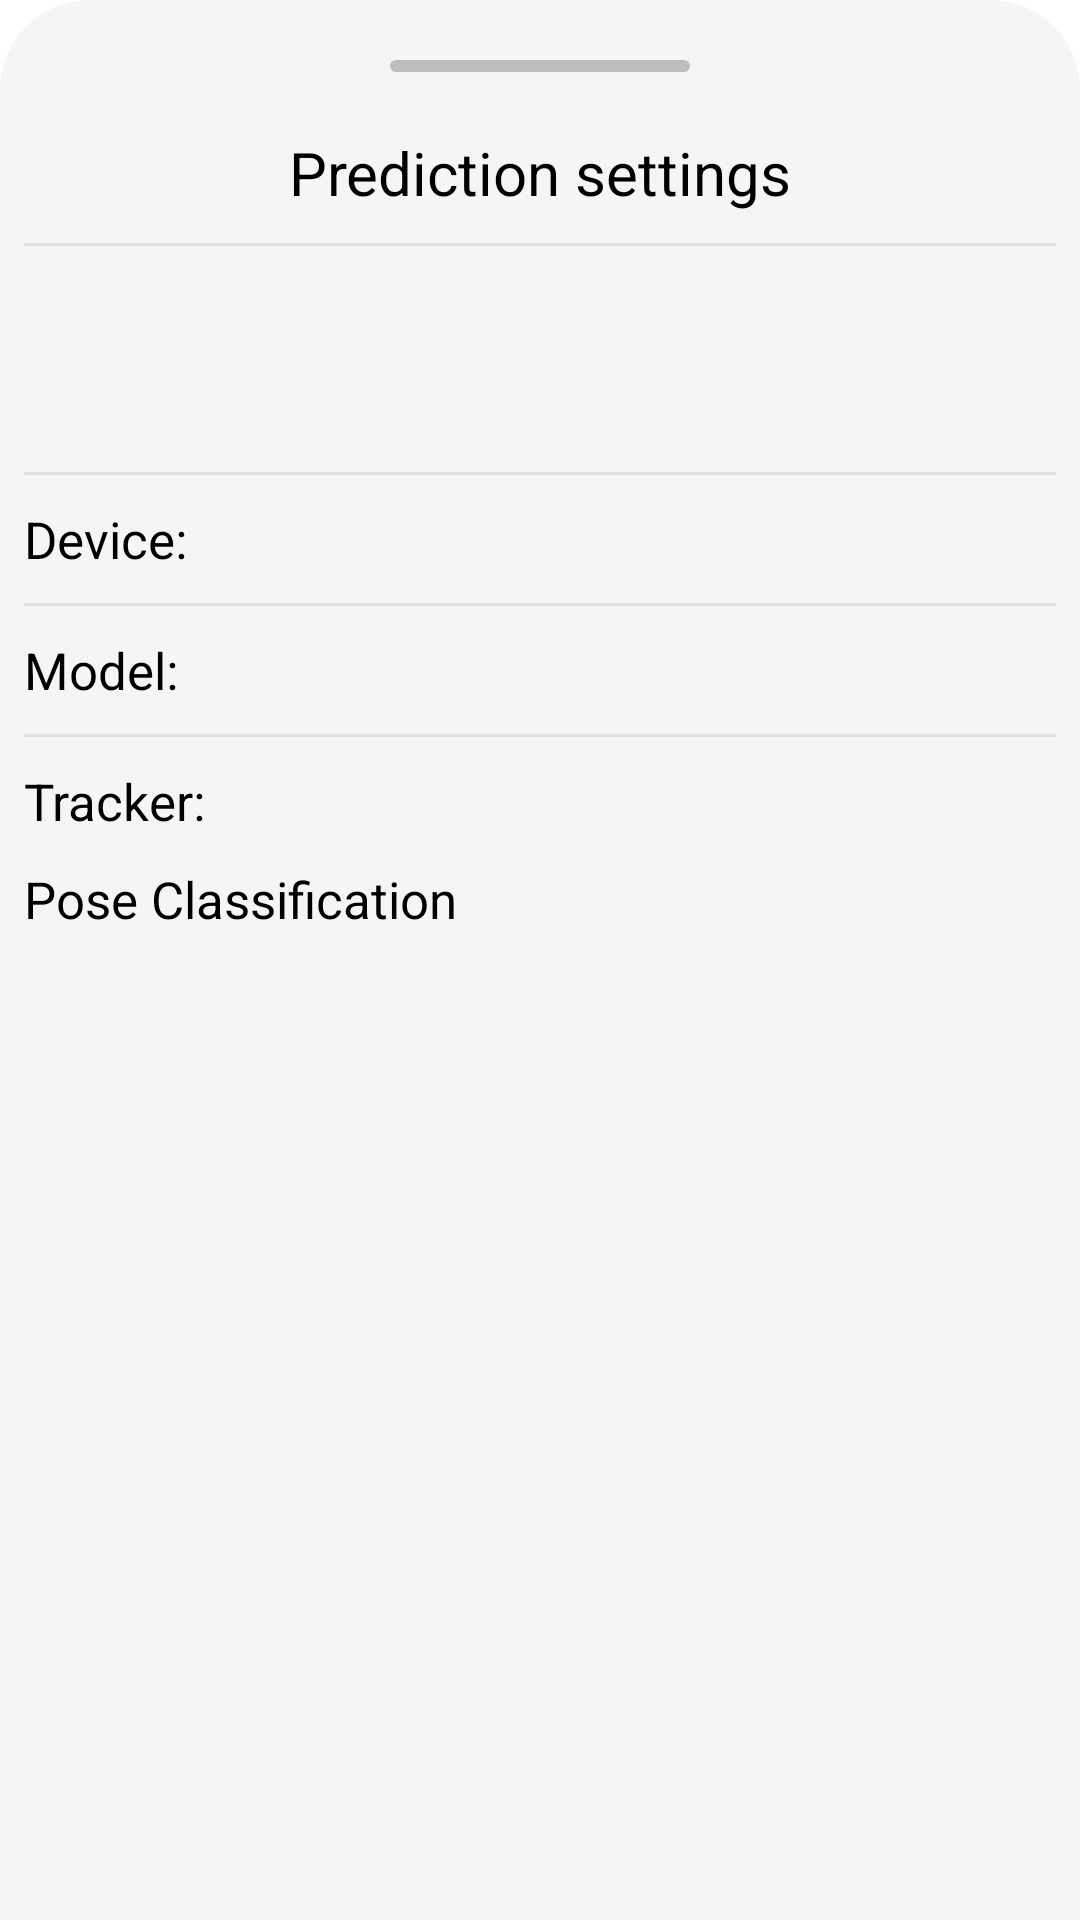

Here is an Android app screen rendered from its layout file. Give the layout XML and the strings, colors and styles it references.
<!-- AndroidManifest.xml: application theme Theme.Application -->
<!-- res/layout/bottom_sheet_layout.xml -->
<?xml version="1.0" encoding="utf-8"?>

<androidx.appcompat.widget.LinearLayoutCompat xmlns:android="http://schemas.android.com/apk/res/android"
    xmlns:app="http://schemas.android.com/apk/res-auto"
    xmlns:tools="http://schemas.android.com/tools"
    android:id="@+id/bottom_sheet"
    android:layout_width="match_parent"
    android:layout_height="wrap_content"
    android:layout_margin="8dp"
    android:background="@drawable/rounded_edge"
    android:orientation="vertical"
    android:paddingStart="8dp"
    android:paddingTop="10dp"
    android:paddingEnd="8dp"
    android:paddingBottom="16dp"
    app:behavior_hideable="false"
    app:behavior_peekHeight="36dp"
    app:layout_behavior="com.google.android.material.bottomsheet.BottomSheetBehavior"
    tools:showIn="@layout/activity_main">


    <View
        android:layout_width="100dp"
        android:layout_marginTop="10dp"
        android:layout_gravity="center"
        android:layout_height="4dp"
        android:background="@drawable/bottom_sheet_symbol"/>

    <TextView
        android:paddingTop="20dp"
        android:layout_width="match_parent"
        android:layout_height="wrap_content"
        android:text="@string/prediction_settings"
        android:textSize="20sp"
        android:textColor="@color/black"
        android:gravity="center"/>

    <View
        android:layout_width="match_parent"
        android:layout_marginTop="10dp"
        android:layout_height="1dp"
        android:background="#E0E0E0"/>

    <TextView
        android:id="@+id/tvFps"
        android:layout_width="match_parent"
        android:textSize="@dimen/bottom_sheet_text_size"
        android:layout_marginTop="@dimen/bottom_sheet_default_row_margin"
        android:textColor="@color/bottom_sheet_text_color"
        android:layout_height="wrap_content" />

    <TextView
        android:id="@+id/tvScore"
        android:layout_width="match_parent"
        android:textSize="@dimen/bottom_sheet_text_size"
        android:layout_marginTop="@dimen/bottom_sheet_default_row_margin"
        android:textColor="@color/bottom_sheet_text_color"
        android:layout_height="wrap_content" />

    <View
        android:layout_width="match_parent"
        android:layout_marginTop="10dp"
        android:layout_height="1dp"
        android:background="#E0E0E0"/>

    <RelativeLayout
        android:layout_width="match_parent"
        android:layout_height="wrap_content"
        android:layout_marginTop="@dimen/bottom_sheet_default_row_margin">

        <TextView
            android:layout_width="wrap_content"
            android:layout_height="wrap_content"
            android:textSize="@dimen/bottom_sheet_text_size"
            android:textColor="@color/bottom_sheet_text_color"
            android:text="@string/tfe_pe_tv_device" />

        <androidx.appcompat.widget.AppCompatSpinner
            android:id="@+id/spnDevice"
            android:layout_width="wrap_content"
            android:layout_height="wrap_content"
            android:minWidth="@dimen/bottom_sheet_spinner_model_min_width"
            android:spinnerMode="dropdown"
            android:theme="@style/SpinnerWheel"
            android:layout_alignParentRight="true"/>

    </RelativeLayout>

    <View
        android:layout_width="match_parent"
        android:layout_marginTop="10dp"
        android:layout_height="1dp"
        android:background="#E0E0E0"/>

    <RelativeLayout
        android:layout_width="match_parent"
        android:layout_height="wrap_content"
        android:layout_marginTop="@dimen/bottom_sheet_default_row_margin">

        <TextView
            android:layout_width="wrap_content"
            android:layout_height="wrap_content"
            android:textSize="@dimen/bottom_sheet_text_size"
            android:textColor="@color/bottom_sheet_text_color"
            android:text="@string/tfe_pe_tv_model" />

        <androidx.appcompat.widget.AppCompatSpinner
            android:id="@+id/spnModel"
            android:layout_width="wrap_content"
            android:layout_height="wrap_content"
            android:minWidth="@dimen/bottom_sheet_spinner_model_min_width"
            android:spinnerMode="dropdown"
            android:theme="@style/SpinnerWheel"
            android:layout_alignParentRight="true"/>


    </RelativeLayout>

    <View
        android:layout_width="match_parent"
        android:layout_marginTop="10dp"
        android:layout_height="1dp"
        android:background="#E0E0E0"/>

    <RelativeLayout
        android:id="@+id/vTrackerOption"
        android:layout_width="match_parent"
        android:layout_height="wrap_content"
        android:layout_marginTop="@dimen/bottom_sheet_default_row_margin">

        <TextView
            android:layout_width="wrap_content"
            android:layout_height="wrap_content"
            android:textSize="@dimen/bottom_sheet_text_size"
            android:textColor="@color/bottom_sheet_text_color"
            android:text="@string/tfe_pe_tv_tracking" />

        <androidx.appcompat.widget.AppCompatSpinner
            android:id="@+id/spnTracker"
            android:layout_width="wrap_content"
            android:layout_height="wrap_content"
            android:minWidth="@dimen/bottom_sheet_spinner_model_min_width"
            android:spinnerMode="dropdown"
            android:background="@color/white"
            android:backgroundTint="@color/white"
            android:theme="@style/SpinnerWheel"
            android:layout_alignParentRight="true"/>
    </RelativeLayout>

    <RelativeLayout
        android:id="@+id/vClassificationOption"
        android:layout_width="match_parent"
        android:layout_height="wrap_content"
        android:layout_marginTop="@dimen/bottom_sheet_default_row_margin"
        android:orientation="horizontal">

        <TextView
            android:layout_width="match_parent"
            android:layout_height="wrap_content"
            android:layout_centerVertical="true"
            android:textSize="@dimen/bottom_sheet_text_size"
            android:textColor="@color/bottom_sheet_text_color"
            android:layout_toStartOf="@id/swPoseClassification"
            android:text="@string/tfe_pe_tv_pose_classification" />

        <androidx.appcompat.widget.SwitchCompat
            android:id="@+id/swPoseClassification"
            android:layout_width="wrap_content"
            android:layout_height="wrap_content"
            android:layout_alignParentEnd="true" />
    </RelativeLayout>

    <TextView
        android:id="@+id/tvClassificationValue1"
        android:layout_width="match_parent"
        android:layout_height="wrap_content"
        android:textSize="@dimen/bottom_sheet_text_size"
        android:textColor="@color/bottom_sheet_text_color"
        android:visibility="gone" />

    <TextView
        android:id="@+id/tvClassificationValue2"
        android:layout_width="match_parent"
        android:layout_height="wrap_content"
        android:textSize="@dimen/bottom_sheet_text_size"
        android:textColor="@color/bottom_sheet_text_color"
        android:visibility="gone" />

    <TextView
        android:id="@+id/tvClassificationValue3"
        android:layout_width="match_parent"
        android:layout_height="wrap_content"
        android:textSize="@dimen/bottom_sheet_text_size"
        android:textColor="@color/bottom_sheet_text_color"
        android:visibility="gone" />
</androidx.appcompat.widget.LinearLayoutCompat>
<!-- res/layout/activity_main.xml (included above) -->
<?xml version="1.0" encoding="utf-8"?>
<androidx.coordinatorlayout.widget.CoordinatorLayout
    xmlns:android="http://schemas.android.com/apk/res/android"
    xmlns:tools="http://schemas.android.com/tools"
    xmlns:app="http://schemas.android.com/apk/res-auto"
    android:background="@android:color/transparent"
    android:layout_width="match_parent"
    android:layout_height="match_parent">

    <RelativeLayout
        android:layout_width="match_parent"
        android:layout_height="match_parent"
        android:orientation="vertical">

        <androidx.fragment.app.FragmentContainerView
            android:id="@+id/fragment_container"
            android:name="androidx.navigation.fragment.NavHostFragment"
            android:layout_width="match_parent"
            android:layout_height="match_parent"
            android:background="@android:color/transparent"
            android:keepScreenOn="true"
            app:defaultNavHost="true"
            app:navGraph="@navigation/nav_graph"
            tools:context=".MainActivity"/>


    </RelativeLayout>
</androidx.coordinatorlayout.widget.CoordinatorLayout>
<!-- resources referenced by this layout -->
<resources>
  <color name="black">#FF000000</color>
  <color name="bottom_sheet_text_color">@android:color/black</color>
  <color name="white">#FFFFFF</color>
  <dimen name="bottom_sheet_default_row_margin">10dp</dimen>
  <dimen name="bottom_sheet_spinner_model_min_width">150dp</dimen>
  <dimen name="bottom_sheet_text_size">17sp</dimen>
  <!-- drawable bottom_sheet_symbol (drawable) -->
  <?xml version="1.0" encoding="utf-8"?>
  
  <shape xmlns:android="http://schemas.android.com/apk/res/android"
      android:shape="rectangle">
      <solid
          android:color="#BDBDBD">
      </solid>
      <stroke
          android:width="0dp"
          android:color="@color/black">
      </stroke>
      <corners
          android:topLeftRadius="20dp"
          android:topRightRadius="20dp"
          android:bottomLeftRadius="20dp"
          android:bottomRightRadius="20dp">
      </corners>
  
  </shape>
  <!-- drawable rounded_edge (drawable-v24) -->
  <?xml version="1.0" encoding="utf-8"?>
  
  <shape xmlns:android="http://schemas.android.com/apk/res/android"
      android:shape="rectangle">
      <solid
          android:color="#F5F5F5">
      </solid>
      <stroke
          android:width="0dp"
          android:color="@color/black">
      </stroke>
      <corners
          android:topLeftRadius="30dp"
          android:topRightRadius="30dp"
          android:bottomLeftRadius="0dp"
          android:bottomRightRadius="0dp">
      </corners>
  
  </shape>
  <string name="prediction_settings">Prediction settings</string>
  <string name="tfe_pe_tv_device">Device: </string>
  <string name="tfe_pe_tv_model">Model: </string>
  <string name="tfe_pe_tv_pose_classification">Pose Classification</string>
  <string name="tfe_pe_tv_tracking">Tracker: </string>
  <style name="SpinnerWheel" parent="Widget.AppCompat.Light.DropDownItem.Spinner">
          <item name="android:textSize">@dimen/bottom_sheet_text_size</item>
          <item name="android:textColor">@color/black</item>
      </style>
  <style name="Theme.Application" parent="Theme.MaterialComponents.DayNight.NoActionBar">
          
          <item name="colorPrimary">@color/purple_200</item>
          <item name="colorOnPrimary">@color/black</item>
          
          <item name="colorSecondary">@color/teal_200</item>
          <item name="colorSecondaryVariant">@color/teal_200</item>
          <item name="colorOnSecondary">@color/black</item>
          
          
      </style>
  <color name="purple_200">#FFBB86FC</color>
  <color name="teal_200">#FF03DAC5</color>
</resources>
